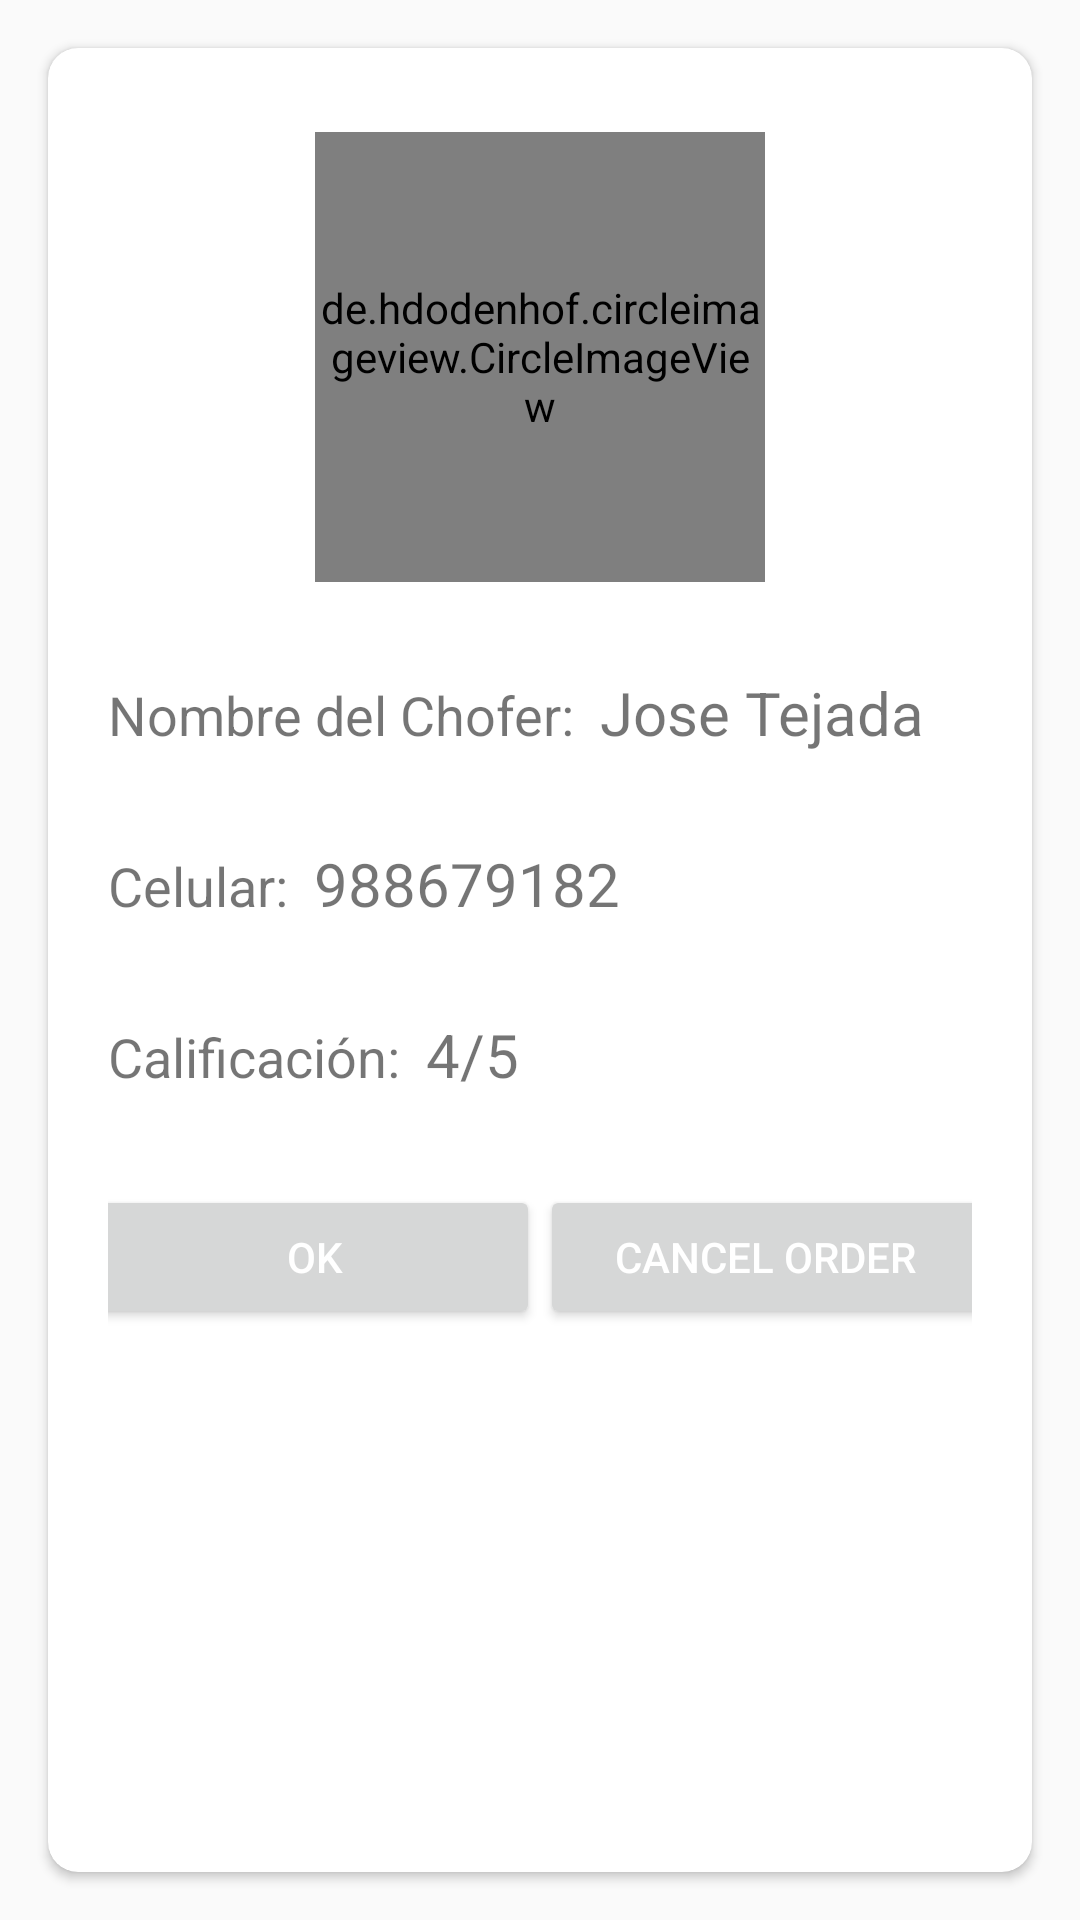

The Android layout XML behind this screen, and the referenced resources:
<!-- AndroidManifest.xml: application theme AppTheme -->
<!-- res/layout/activity_view_driver_info.xml -->
<?xml version="1.0" encoding="utf-8"?>
<RelativeLayout xmlns:android="http://schemas.android.com/apk/res/android"
    xmlns:app="http://schemas.android.com/apk/res-auto"
    xmlns:tools="http://schemas.android.com/tools"
    android:layout_width="match_parent"
    android:layout_height="match_parent"
    tools:context=".ViewDriverInfo">

    <android.support.v7.widget.CardView
        android:layout_margin="16dp"
        app:elevation="10dp"
        app:cardCornerRadius="10dp"
        android:layout_width="match_parent"
        android:layout_height="match_parent">

        <LinearLayout
            android:layout_margin="20dp"
            android:orientation="vertical"
            android:layout_width="match_parent"
            android:layout_height="match_parent">
            <de.hdodenhof.circleimageview.CircleImageView
                android:id="@+id/avatar_image"
                android:layout_gravity="center_horizontal"
                android:src="@drawable/default_avatar"
                android:layout_marginTop="8dp"
                android:layout_width="150dp"
                android:layout_height="150dp"
                app:civ_border_color="#5e1e1e1e"
                app:civ_border_width="1dp"

                />
            <LinearLayout
                android:orientation="horizontal"
                android:layout_width="match_parent"
                android:layout_height="wrap_content"
                android:layout_marginTop="30dp">
                <TextView
                    android:text="Nombre del Chofer:  "
                    android:textSize="18sp"
                    android:layout_width="wrap_content"
                    android:layout_height="wrap_content" />
                <TextView
                    android:id="@+id/txt_name"
                    android:text="Jose Tejada"
                    android:textSize="20sp"
                    android:layout_width="wrap_content"
                    android:layout_height="wrap_content" />

            </LinearLayout>
            <LinearLayout
                android:orientation="horizontal"
                android:layout_width="match_parent"
                android:layout_height="wrap_content"
                android:layout_marginTop="30dp">
                <TextView
                    android:text="Celular:  "
                    android:textSize="18sp"
                    android:layout_width="wrap_content"
                    android:layout_height="wrap_content" />
                <TextView
                    android:id="@+id/txt_phone"
                    android:text="988679182"
                    android:textSize="20sp"
                    android:layout_width="wrap_content"
                    android:layout_height="wrap_content" />

            </LinearLayout>
            <LinearLayout
                android:orientation="horizontal"
                android:layout_width="match_parent"
                android:layout_height="wrap_content"
                android:layout_marginTop="30dp">
                <TextView
                    android:text="Calificación:  "
                    android:textSize="18sp"
                    android:layout_width="wrap_content"
                    android:layout_height="wrap_content" />
                <TextView
                    android:id="@+id/txt_rate"
                    android:text="4/5"
                    android:textSize="20sp"
                    android:layout_width="wrap_content"
                    android:layout_height="wrap_content" />

            </LinearLayout>

            <LinearLayout
                android:layout_width="match_parent"
                android:layout_height="wrap_content"
                android:orientation="horizontal"
                android:layout_marginTop="30dp"
                android:gravity="center">

                <Button
                    android:layout_width="150dp"
                    android:layout_height="wrap_content"
                    android:id="@+id/btn_ok"
                    android:textColor="@android:color/white"
                    android:text="OK"/>

                <Button
                    android:layout_width="150dp"
                    android:layout_height="wrap_content"
                    android:id="@+id/btn_cancel"
                    android:textColor="@android:color/white"
                    android:text="Cancel Order"
                    />

            </LinearLayout>

        </LinearLayout>
    </android.support.v7.widget.CardView>

</RelativeLayout>
<!-- resources referenced by this layout -->
<resources>
  <style name="AppTheme" parent="Theme.AppCompat.Light.NoActionBar">
          
          <item name="colorPrimary">@color/colorPrimary</item>
          <item name="colorPrimaryDark">@color/colorPrimaryDark</item>
          <item name="colorAccent">@color/colorAccent</item>
          
      </style>
  <color name="colorPrimary">#222231</color>
  <color name="colorPrimaryDark">#046388</color>
  <color name="colorAccent">#FF4081</color>
</resources>
